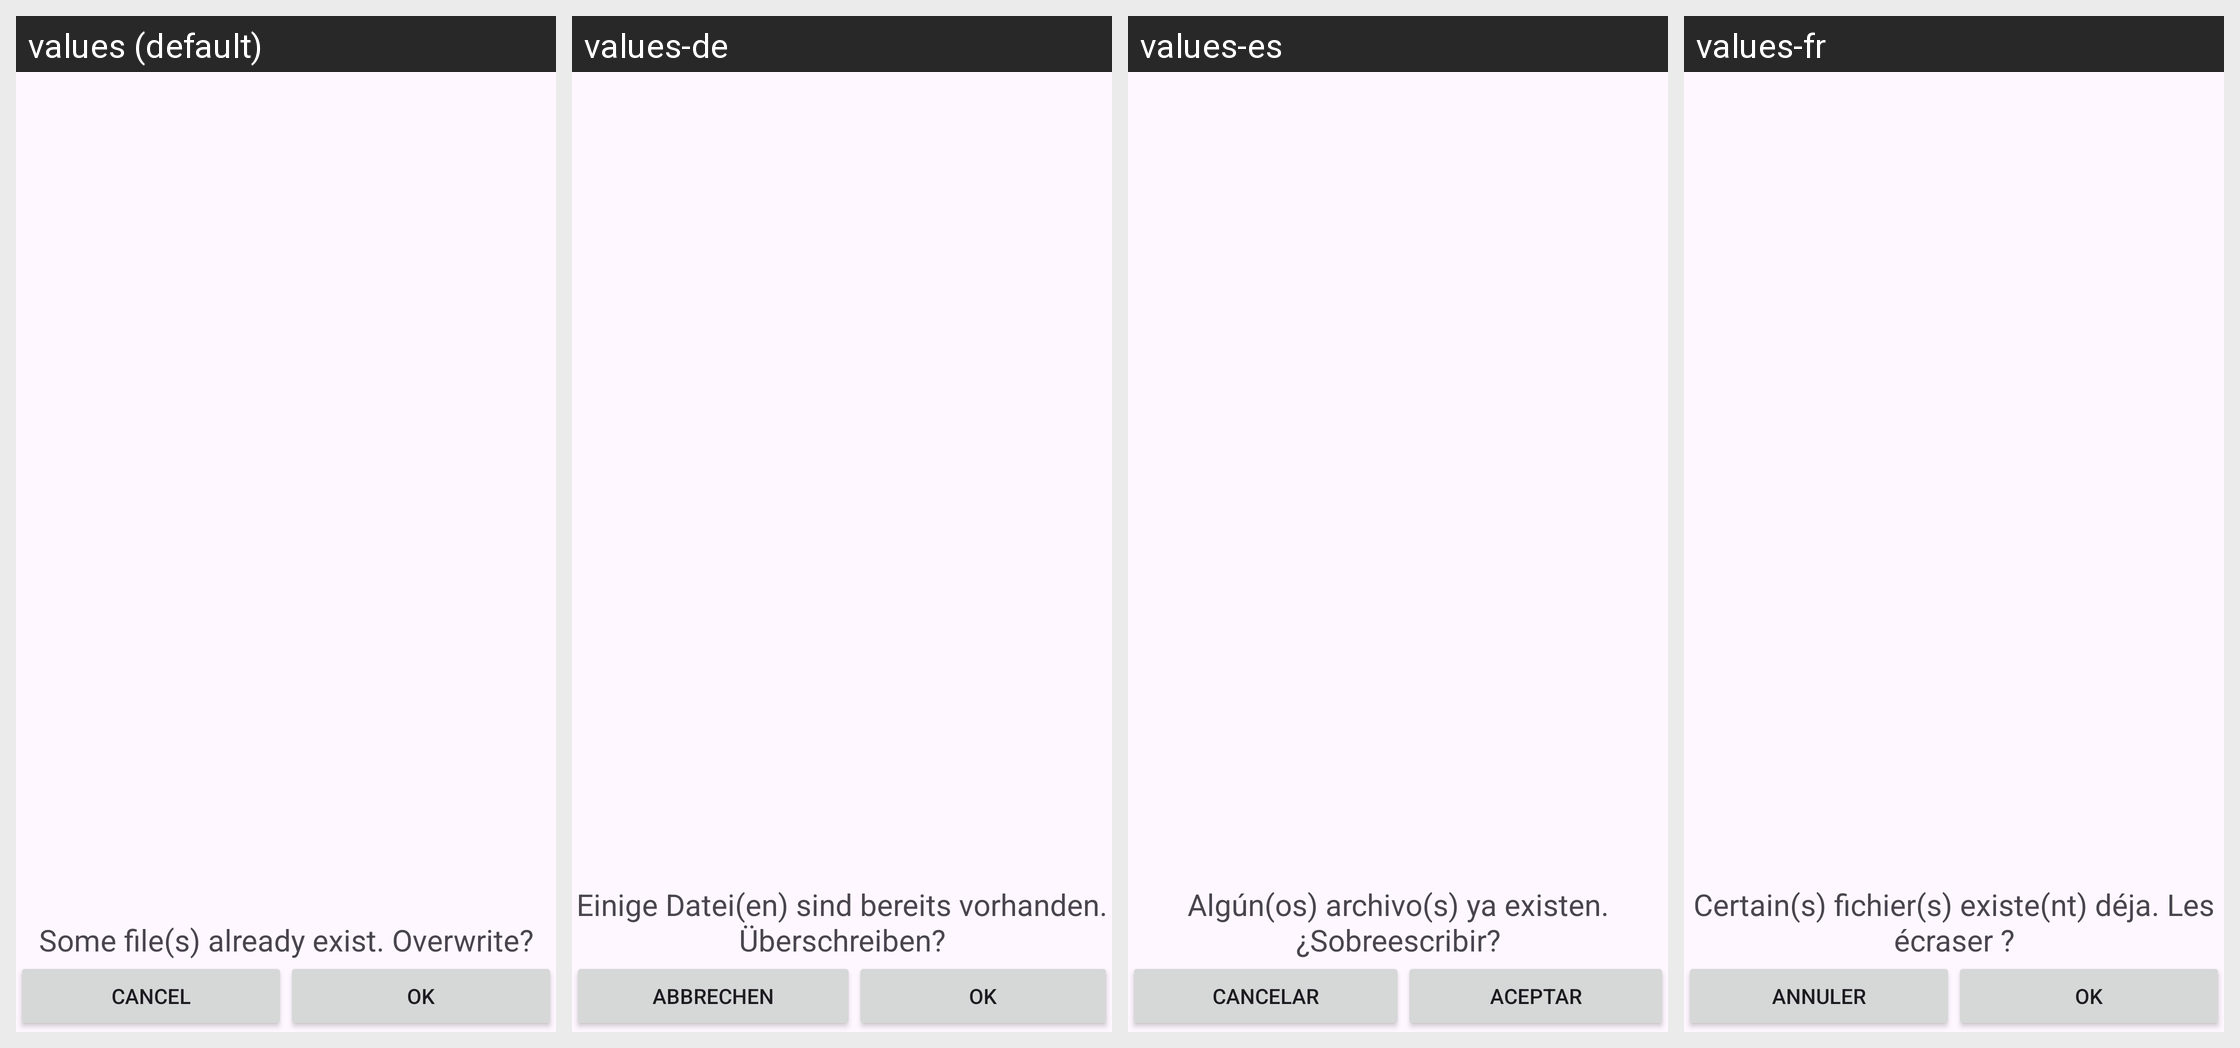

The same Android screen rendered under several of its app's locales, left to right. List the strings drawn on it with the default value and each locale's translation.
Android screen res/layout/activity_gpx_receiver.xml rendered under 4 locales, left to right: values (default), values-de, values-es, values-fr. Device: Nexus 5 (rendered at 1080×1920; each locale shown at half size, 540×960, under a caption strip naming it); theme GadgetbridgeTheme.
Other locales in the repository, not shown: values-ar, values-bg, values-ca, values-cs, values-el, values-en-rGB, values-et, values-fa, values-fi, values-fr-rCA, values-gl, values-he, values-hi, values-hr, values-hu, values-id, values-it, values-ja, values-ka, values-ko, values-lt, values-lv, values-ml, values-my, values-nb-rNO, values-nl, values-pl, values-pt, values-pt-rBR, values-ro, values-ru, values-sk, values-sr, values-sv, values-th, values-tr, values-uk, values-vi, values-zh-rCN, values-zh-rTW.
Strings drawn on this screen, with the default value and each locale's value (text and hints the layout hard-codes, and strings that could not be matched under every locale, appear in the picture but are not listed):

gpx_receiver_overwrite_some_files
  values: Some file(s) already exist. Overwrite?
  values-de: Einige Datei(en) sind bereits vorhanden. Überschreiben?
  values-es: Algún(os) archivo(s) ya existen. ¿Sobreescribir?
  values-fr: Certain(s) fichier(s) existe(nt) déja. Les écraser ?

Cancel
  values: Cancel
  values-de: Abbrechen
  values-es: Cancelar
  values-fr: Annuler

ok
  values: OK
  values-de: OK
  values-es: Aceptar
  values-fr: Ok
